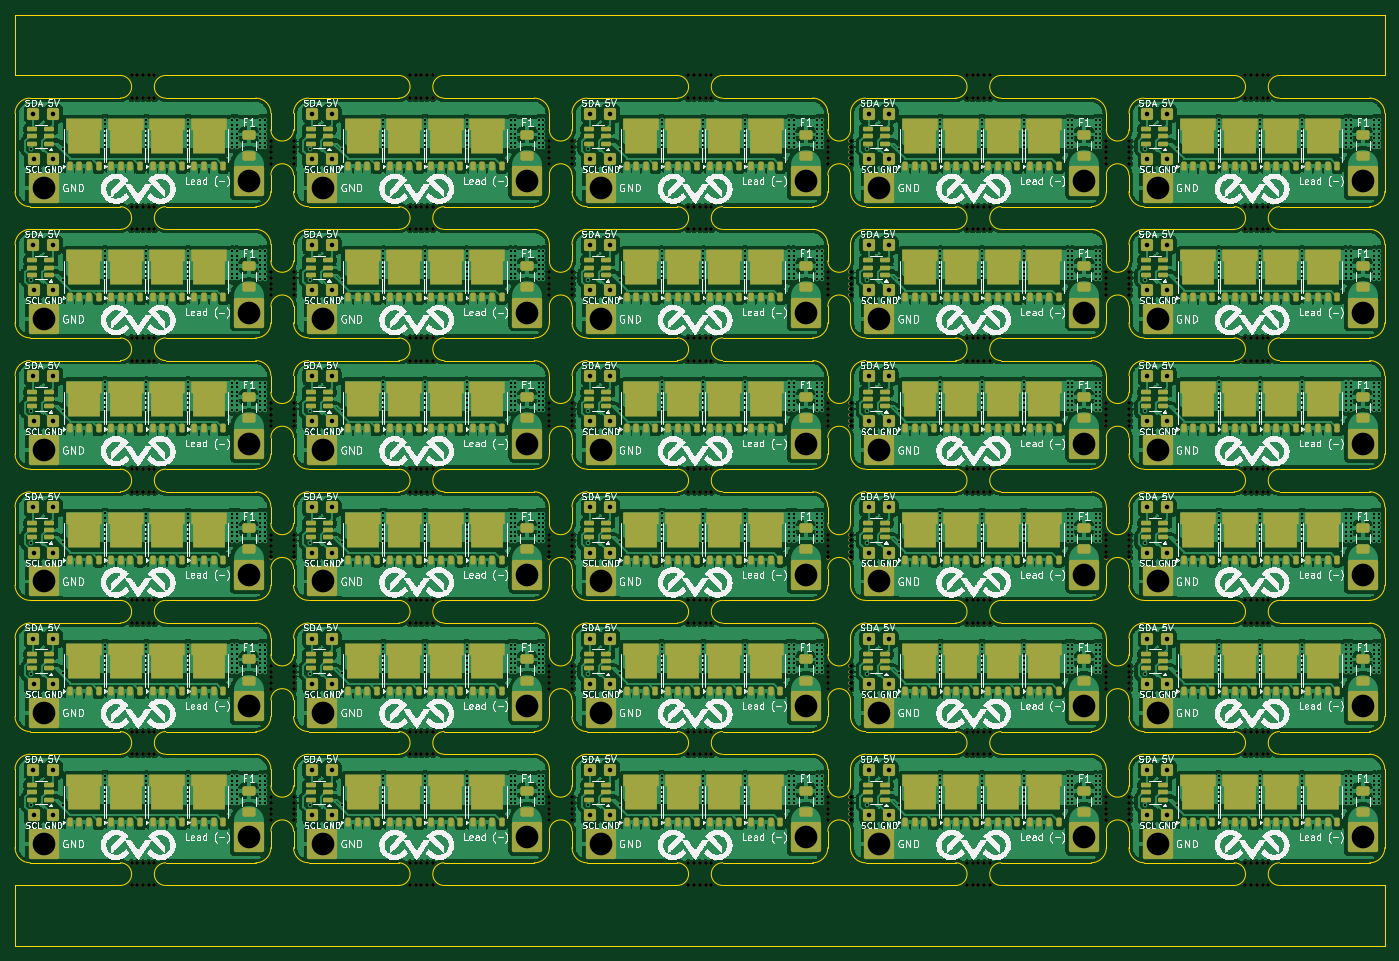
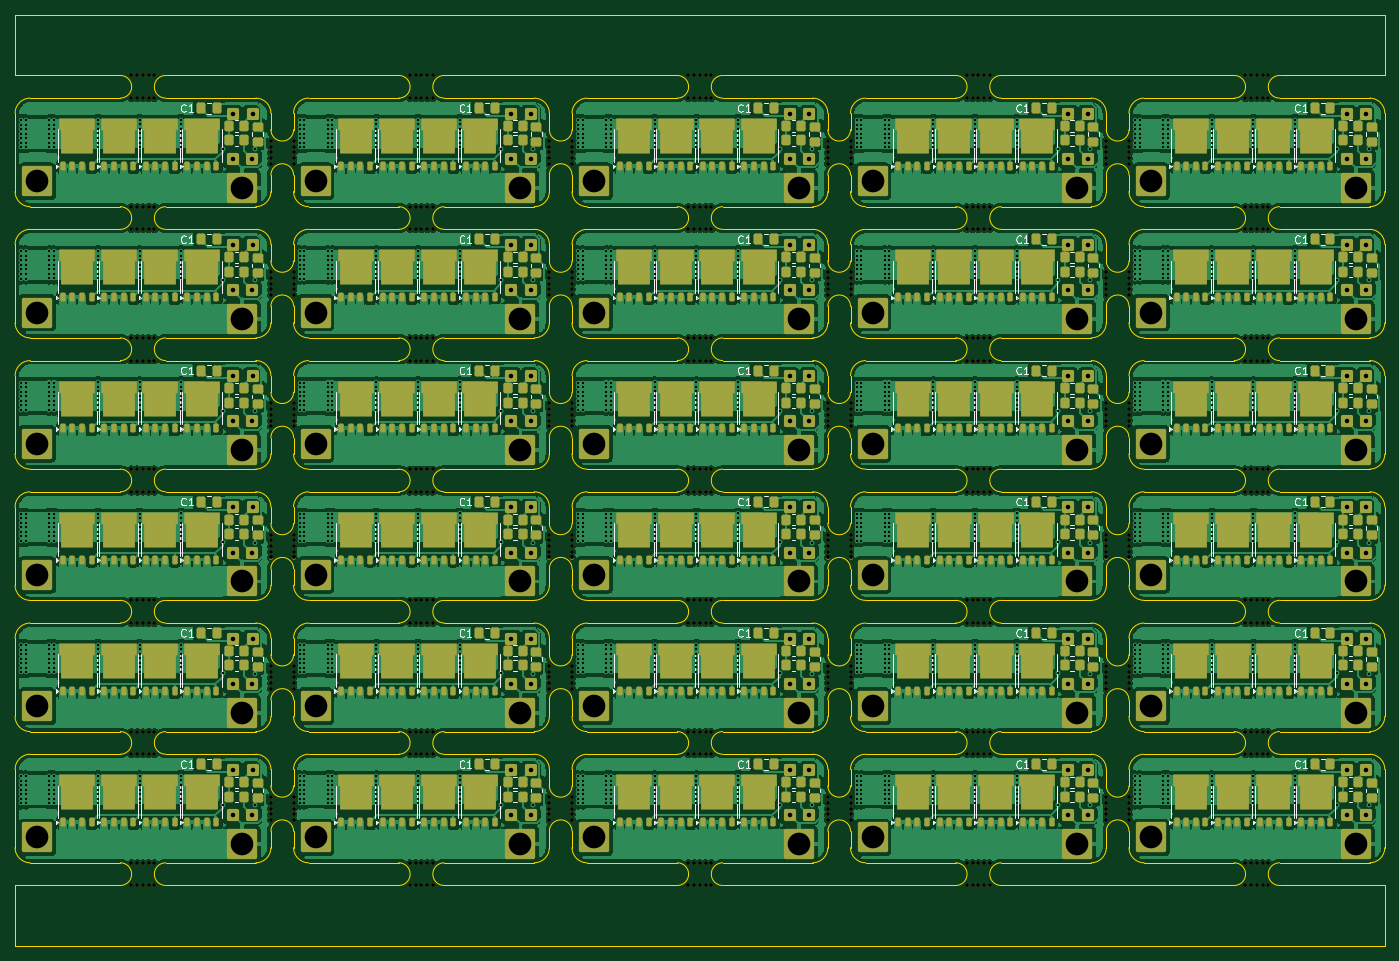
Circuit board: 11 layer files. Board 181.2 x 123.2 mm.
- bottom_copper: eve PCB Project-B_Cu.gbr (1087445 bytes)
- bottom_mask: eve PCB Project-B_Mask.gbr (57873 bytes)
- paste: eve PCB Project-B_Paste.gbr (68778 bytes)
- bottom_silk: eve PCB Project-B_Silkscreen.gbr (86701 bytes)
- outline: eve PCB Project-Edge_Cuts.gbr (32878 bytes)
- top_copper: eve PCB Project-F_Cu.gbr (1275051 bytes)
- top_mask: eve PCB Project-F_Mask.gbr (56535 bytes)
- paste: eve PCB Project-F_Paste.gbr (67272 bytes)
- top_silk: eve PCB Project-F_Silkscreen.gbr (774366 bytes)
- drill: eve PCB Project-NPTH.drl (10248 bytes)
- drill: eve PCB Project-PTH.drl (29100 bytes)

=== bottom_copper: eve PCB Project-B_Cu.gbr (1087445 bytes, source omitted) ===
=== bottom_mask: eve PCB Project-B_Mask.gbr (57873 bytes, source omitted) ===
=== paste: eve PCB Project-B_Paste.gbr (68778 bytes, source omitted) ===
=== bottom_silk: eve PCB Project-B_Silkscreen.gbr (86701 bytes, source omitted) ===
=== outline: eve PCB Project-Edge_Cuts.gbr (32878 bytes, source omitted) ===
=== top_copper: eve PCB Project-F_Cu.gbr (1275051 bytes, source omitted) ===
=== top_mask: eve PCB Project-F_Mask.gbr (56535 bytes, source omitted) ===
=== paste: eve PCB Project-F_Paste.gbr (67272 bytes, source omitted) ===
=== top_silk: eve PCB Project-F_Silkscreen.gbr (774366 bytes, source omitted) ===
=== drill: eve PCB Project-NPTH.drl (10248 bytes, source omitted) ===
=== drill: eve PCB Project-PTH.drl (29100 bytes, source omitted) ===
